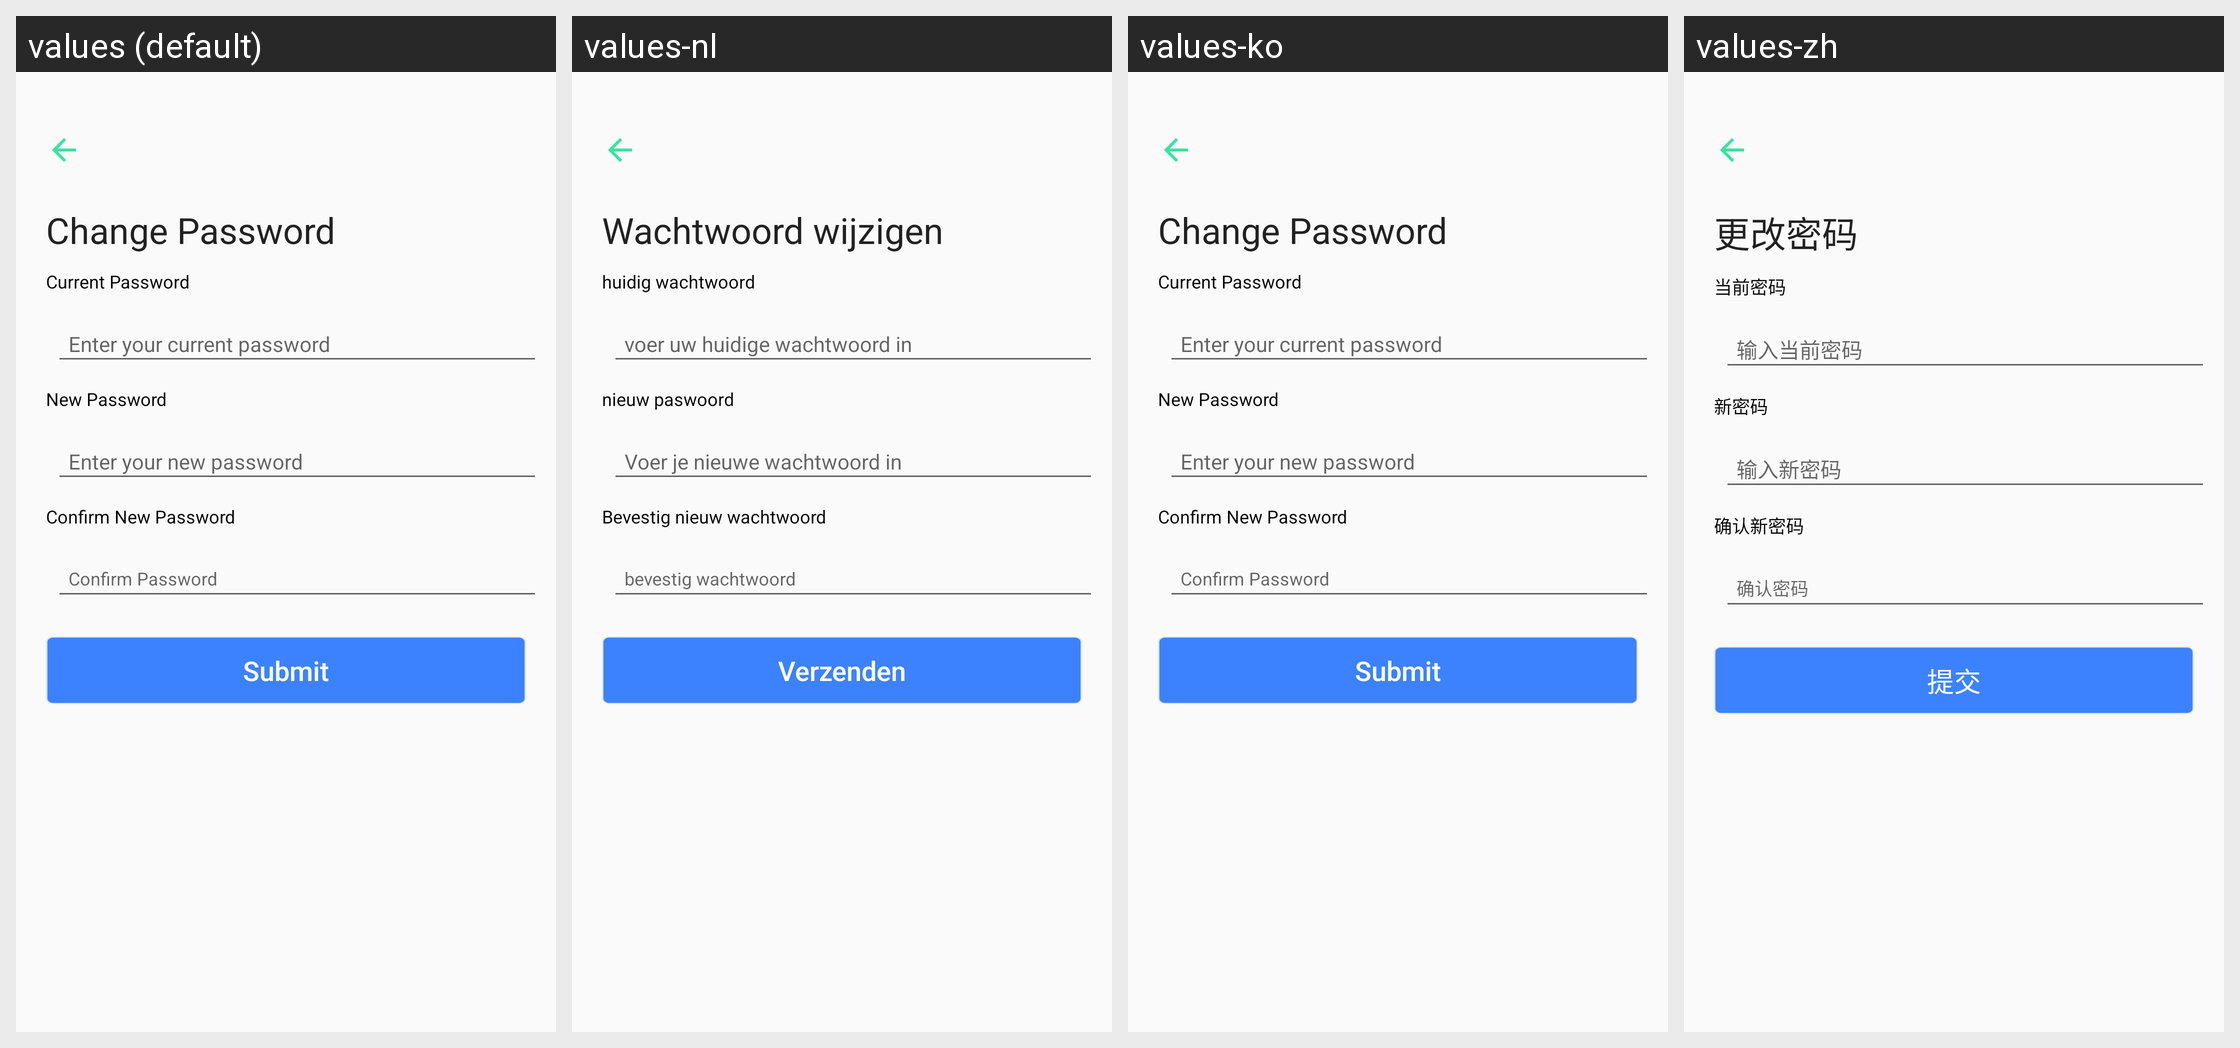

Translations of the strings shown on this Android screen, per locale in the grid:
Android screen res/layout/activity_change__password.xml rendered under 4 locales, left to right: values (default), values-nl, values-ko, values-zh. Device: Nexus 5 (rendered at 1080×1920; each locale shown at half size, 540×960, under a caption strip naming it); theme AppTheme.
Other locales in the repository, not shown: values-de, values-es, values-fr, values-it, values-ja, values-pt, values-ru.
Strings drawn on this screen, with the default value and each locale's value (text and hints the layout hard-codes, and strings that could not be matched under every locale, appear in the picture but are not listed):

cp
  values: Change Password
  values-nl: Wachtwoord wijzigen
  values-ko: Change Password
  values-zh: 更改密码

cp2
  values: Current Password
  values-nl: huidig wachtwoord
  values-ko: Current Password
  values-zh: 当前密码

np
  values: New Password
  values-nl: nieuw paswoord
  values-ko: New Password
  values-zh: 新密码

cnp
  values: Confirm New Password
  values-nl: Bevestig nieuw wachtwoord
  values-ko: Confirm New Password
  values-zh: 确认新密码

submit
  values: Submit
  values-nl: Verzenden
  values-ko: Submit
  values-zh: 提交
